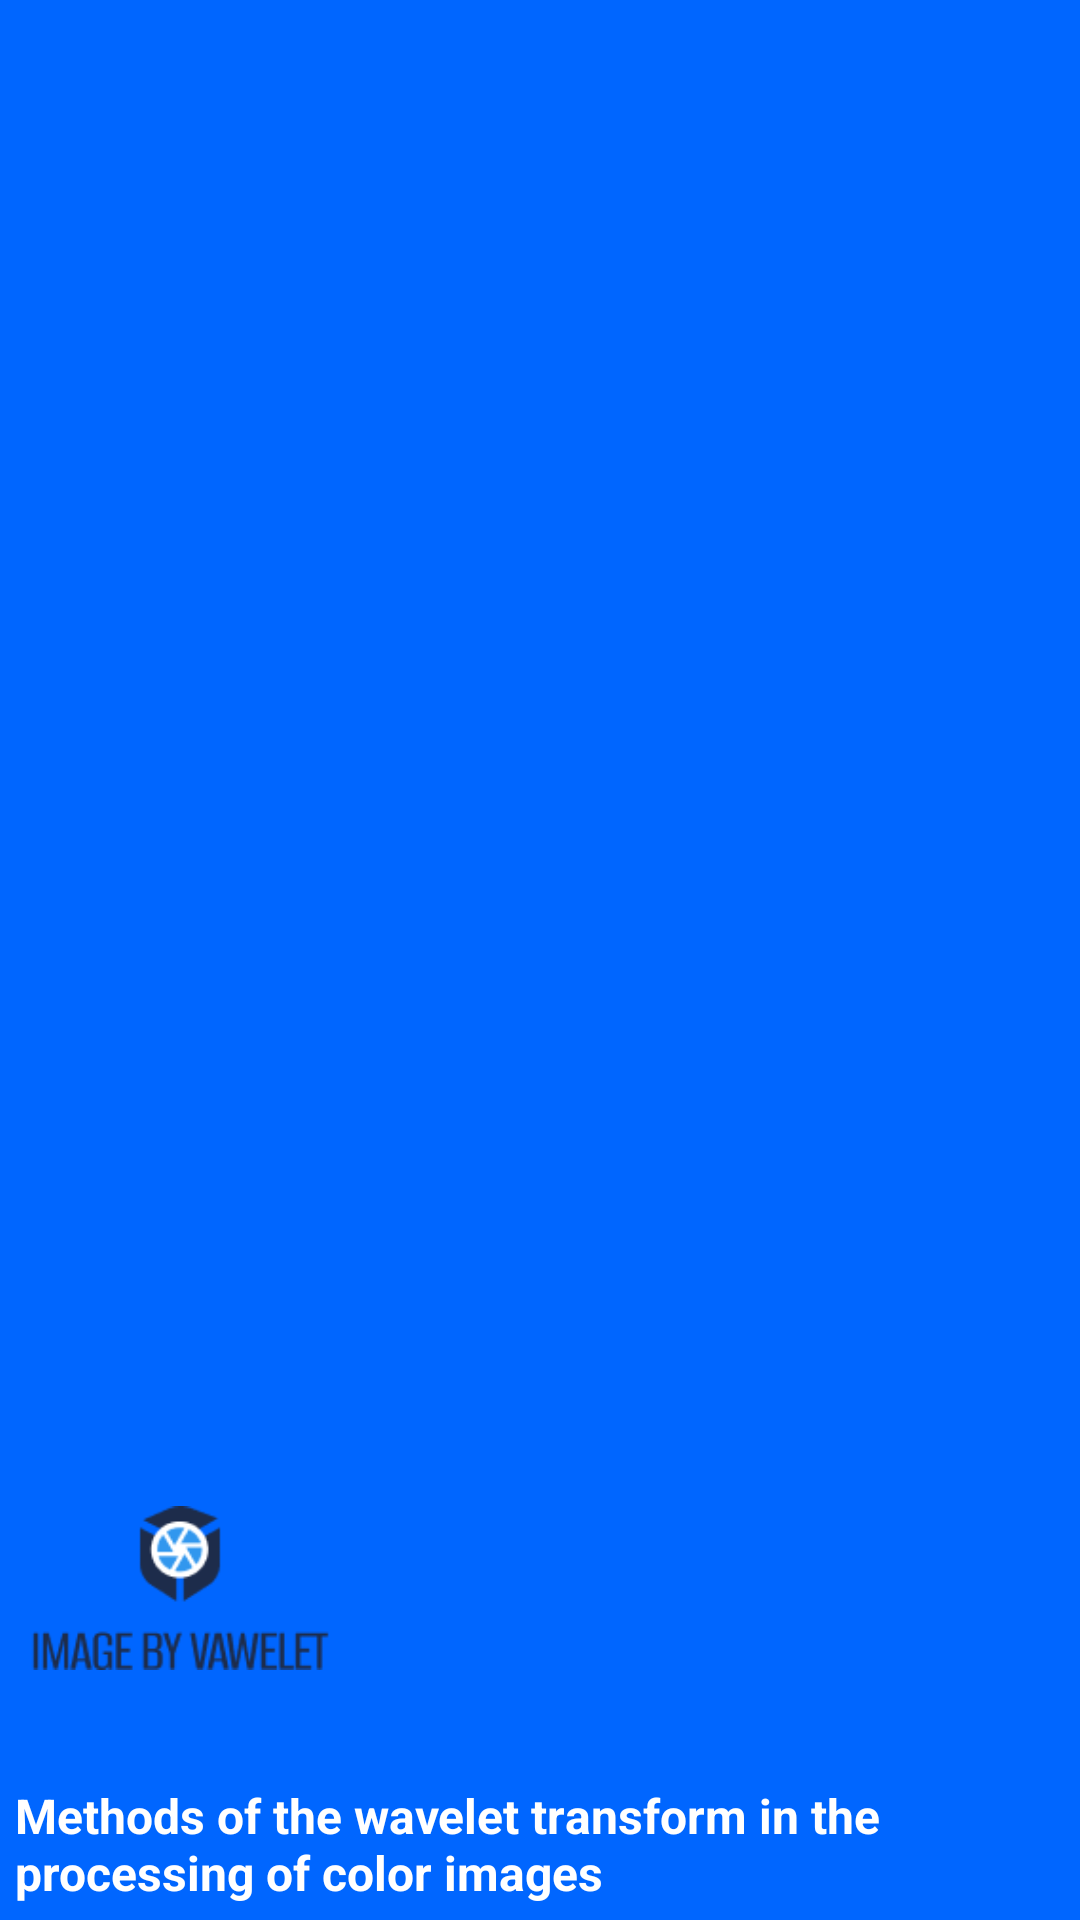

Reconstruct the res/layout file that produces this screen, plus the resources it refers to.
<!-- AndroidManifest.xml: application theme Theme.ImageByWavelet -->
<!-- res/layout/header_navigation.xml -->
<?xml version="1.0" encoding="utf-8"?>
<LinearLayout xmlns:android="http://schemas.android.com/apk/res/android"
    xmlns:app="http://schemas.android.com/apk/res-auto"
    android:orientation="vertical"
    android:background="@color/purple_500"
    android:layout_width="match_parent"
    android:layout_height="200dp">

    <androidx.constraintlayout.widget.ConstraintLayout
        android:layout_width="match_parent"
        android:layout_height="match_parent">

        <ImageView
            app:layout_constraintLeft_toLeftOf="parent"
            app:layout_constraintBottom_toTopOf="@id/t"
            android:layout_width="100dp"
            android:layout_margin="10dp"
            android:layout_height="100dp"
            android:src="@drawable/logo"/>

        <TextView
            android:id="@+id/t"
            android:layout_width="match_parent"
            android:layout_height="wrap_content"
            android:padding="5dp"
            android:textStyle="bold"
            android:textColor="@color/white"
            android:textSize="16sp"
            app:layout_constraintBottom_toBottomOf="parent"
            android:text="@string/about_app"/>

    </androidx.constraintlayout.widget.ConstraintLayout>





</LinearLayout>
<!-- resources referenced by this layout -->
<resources>
  <color name="purple_500">#0066FF</color>
  <color name="white">#FFFFFFFF</color>
  <!-- drawable logo: png bitmap (drawable, 4861 bytes) -->
  <string name="about_app">Methods of the wavelet transform in the processing of color images</string>
  <style name="Theme.ImageByWavelet" parent="Theme.MaterialComponents.DayNight.NoActionBar">
          
          <item name="colorPrimary">@color/purple_500</item>
          <item name="colorPrimaryVariant">@color/purple_700</item>
          <item name="colorOnPrimary">@color/white</item>
          
          <item name="colorSecondary">@color/teal_200</item>
          <item name="colorSecondaryVariant">@color/teal_700</item>
          <item name="colorOnSecondary">@color/black</item>
          
          <item name="android:statusBarColor">?attr/colorPrimaryVariant</item>
          
      </style>
  <color name="purple_700">#FF000000</color>
  <color name="teal_200">#0066FF</color>
  <color name="teal_700">#0066FF</color>
  <color name="black">#FF000000</color>
</resources>
